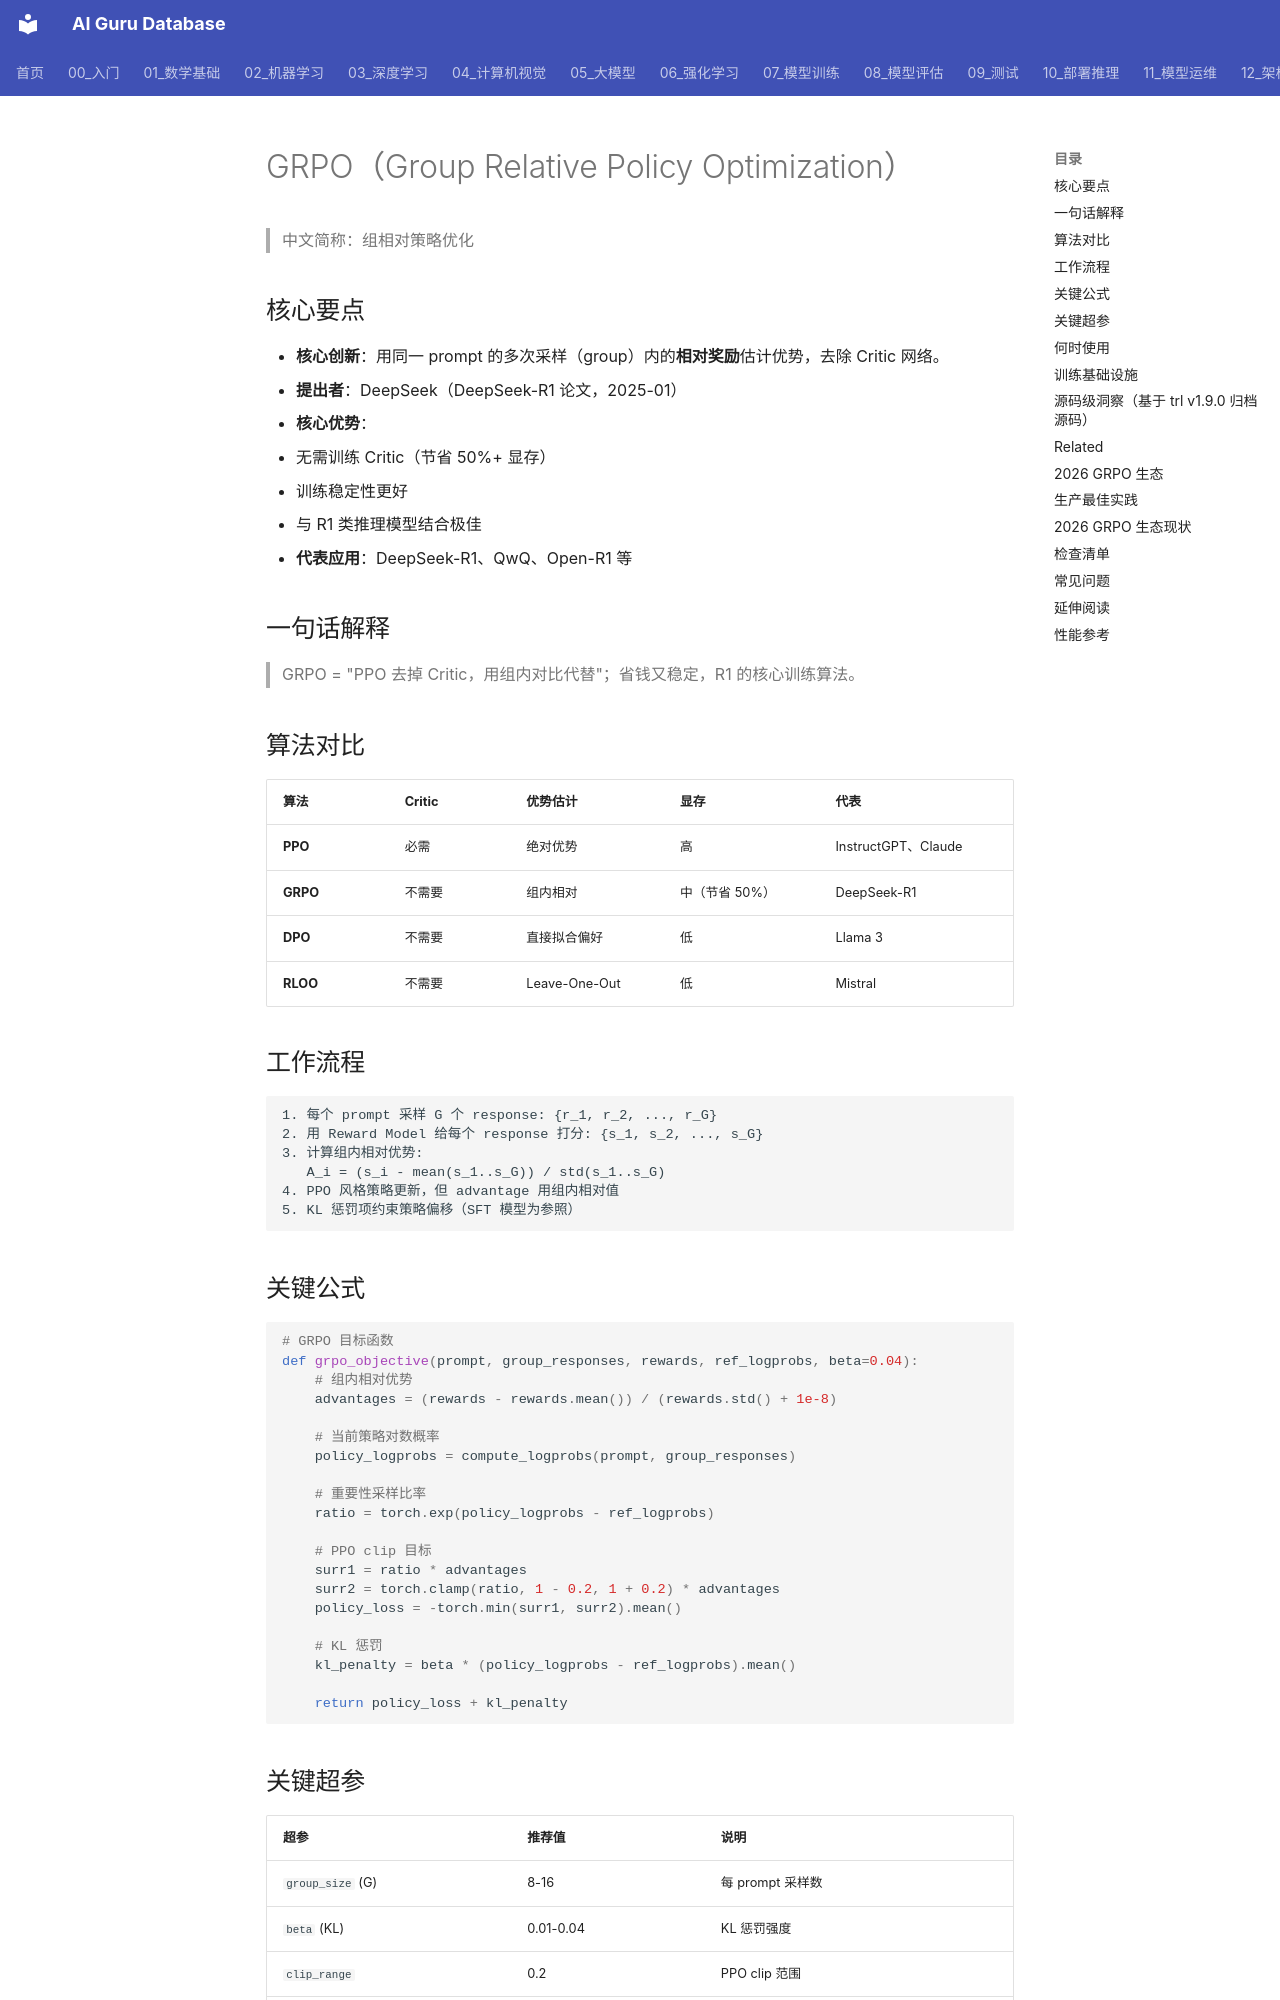

repository: ai-guru-global/ai-guru-database · page: 概念/Training/grpo/index.html · generator: mkdocs

---
title: "GRPO（Group Relative Policy Optimization）"
category: -concepts
tags: [grpo, deepseek-r1, rlhf, alignment, reinforcement-learning, policy-optimization]
aliases:
  - "GRPO"
  - "Group Relative Policy Optimization"
  - "组内相对策略优化"
relationships:
  - target: "概念/rlhf"
    type: belongs_to
  - target: "概念/dpo"
    type: alternative
  - target: "概念/ppo"
    type: alternative
  - target: "概念/reasoning-models"
    type: applied_in
sources:
  - 07_模型训练/06_对齐研究/GRPO_and_New_Alignment_Methods.md
summary: "GRPO（Group Relative Policy Optimization）是 DeepSeek 在 R1 模型中提出的对齐算法，无需 Critic 模型，通过组内多个采样响应的相对优势进行策略优化，比 PPO 更简单高效。"
lifecycle: reviewed
tier: core
updated: 2026-07-25
provenance:
  extracted: 0.90
  inferred: 0.08
  ambiguous: 0.02
base_confidence: 0.92
created: 2026-06-24
updated: 2026-06-24
name_zh: "组相对策略优化"
---

# GRPO（Group Relative Policy Optimization）

> 中文简称：组相对策略优化

## 核心要点

- **核心创新**：用同一 prompt 的多次采样（group）内的**相对奖励**估计优势，去除 Critic 网络。
- **提出者**：DeepSeek（DeepSeek-R1 论文，2025-01）
- **核心优势**：
  - 无需训练 Critic（节省 50%+ 显存）
  - 训练稳定性更好
  - 与 R1 类推理模型结合极佳
- **代表应用**：DeepSeek-R1、QwQ、Open-R1 等

## 一句话解释

> GRPO = "PPO 去掉 Critic，用组内对比代替"；省钱又稳定，R1 的核心训练算法。

## 算法对比

| 算法 | Critic | 优势估计 | 显存 | 代表 |
|------|--------|---------|------|------|
| **PPO** | 必需 | 绝对优势 | 高 | InstructGPT、Claude |
| **GRPO** | 不需要 | 组内相对 | 中（节省 50%）| DeepSeek-R1 |
| **DPO** | 不需要 | 直接拟合偏好 | 低 | Llama 3 |
| **RLOO** | 不需要 | Leave-One-Out | 低 | Mistral |

## 工作流程

```
1. 每个 prompt 采样 G 个 response: {r_1, r_2, ..., r_G}
2. 用 Reward Model 给每个 response 打分: {s_1, s_2, ..., s_G}
3. 计算组内相对优势:
   A_i = (s_i - mean(s_1..s_G)) / std(s_1..s_G)
4. PPO 风格策略更新，但 advantage 用组内相对值
5. KL 惩罚项约束策略偏移（SFT 模型为参照）
```
